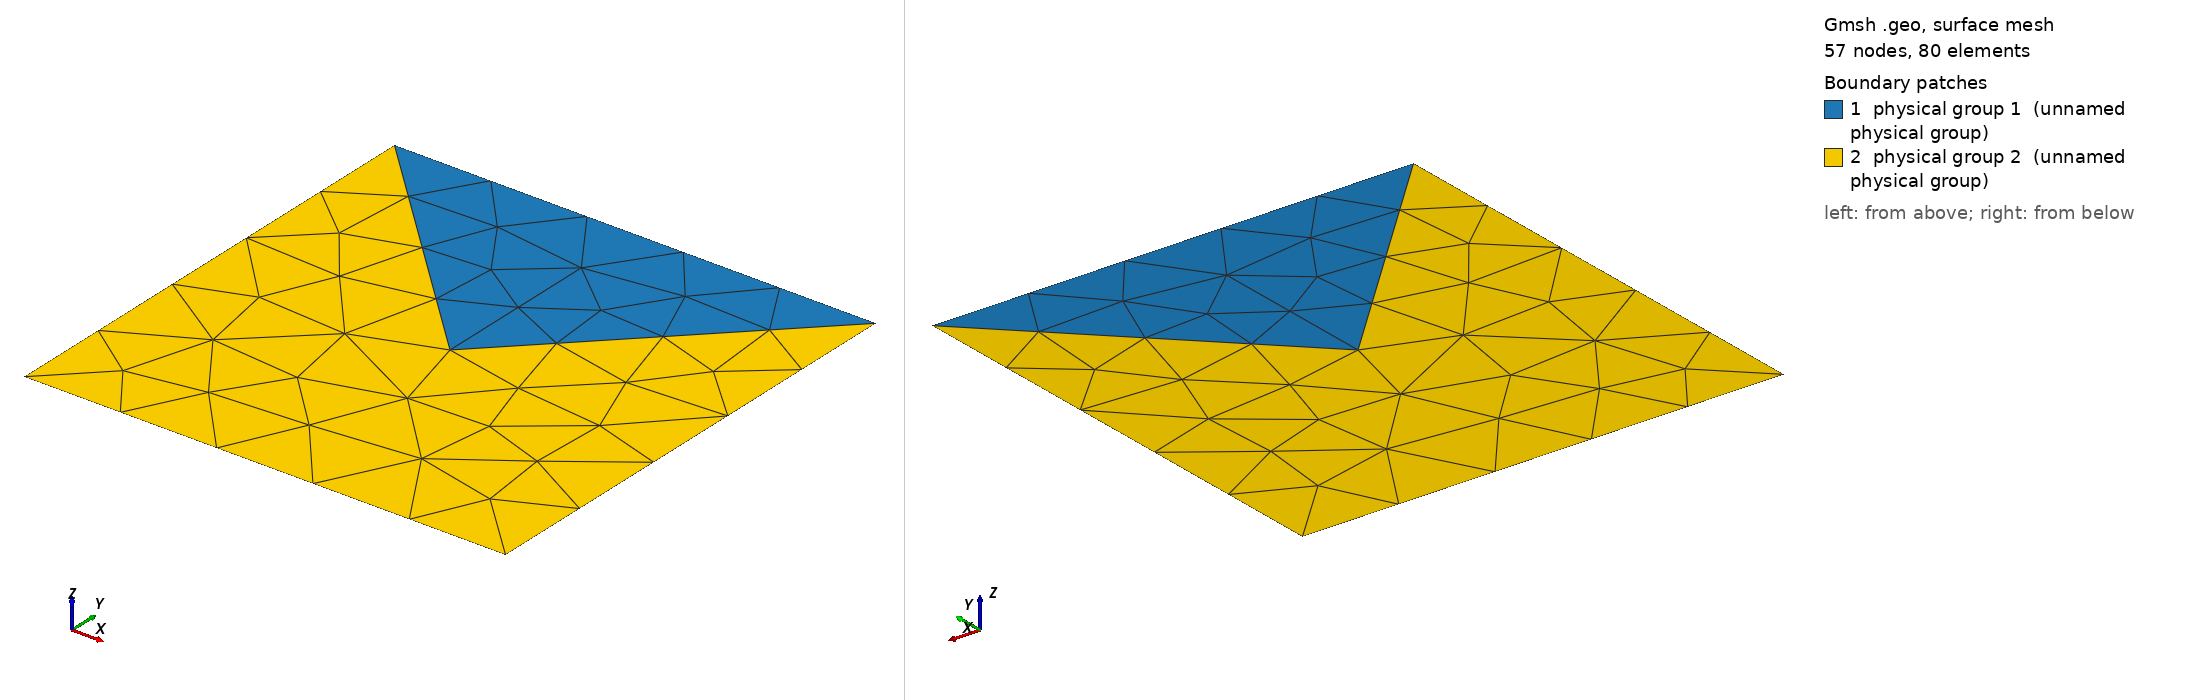

Gmsh geometry script, surface-meshed: 57 nodes, 80 surface elements. Boundary patches (legend numbers): 1 physical group 1 (unnamed physical group), 2 physical group 2 (unnamed physical group). Left view from above one corner, right view from below the opposite corner. Legend entries are the model's physical surfaces. The drawing asked Gmsh for element sizes between 1% and 20% of the model's largest extent; the script's own settings can give other sizes.

=== cross_seas.geo (drawn) ===

DefineConstant[ res = {4, Min 0, Max 1, Name "cell resolution" } ];

// enable CAD modelling
SetFactory("OpenCASCADE");


//
// Mesh looks like this
//      line [3] = {3, 4} -> neumann
//  4 ------------ 3
//  | \          / |
//  |   \      /   |
//  |     \  /     |
//  |       5      | line [2] = {2, 3} -> dirichlet
//  |     /   \    |
//  |   /       \  |
//  | /           \|
//  1 ------------ 2
//      line [1] = {1, 2} -> dirichlet
//
//  line [4] = {4, 1} -> dirichlet
//
//  line [5] = {5, 4} -> fault
//  line [6] = {5, 2}
//  line [7] = {5, 3}
//  line [8] = {5, 1}


Point(1) = {-1.0, -1.0, 0.0, res};
Point(2) = {1.0, -1.0, 0.0, res};
Point(3) = {1.0, 1.0, 0.0, res};
Point(4) = {-1.0, 1.0, 0.0, res};
Point(5) = {0.0, 0.0, 0.0, res};


// Define 4 line segments
_line = newl; Line(_line) = {1, 2};
_line = newl; Line(_line) = {2, 3};
_line = newl; Line(_line) = {3, 4};
_line = newl; Line(_line) = {4, 1};

_line = newl; Line(_line) = {5, 4}; // diag, center -> upper left

_line = newl; Line(_line) = {5, 2}; // diag, center -> lower right
_line = newl; Line(_line) = {5, 3}; // diag, center -> upper right
_line = newl; Line(_line) = {5, 1}; // diag, center -> lower left


Physical Curve(1) = { 3 }; // [free surface] exterior: top
Physical Curve(3) = { 5 }; // [fault] interior: upper diagonal
Physical Curve(5) = { 1, 2, 4 }; // [Dirichlet] exterior: bottom, right, left
// ignore three diagonal lines - these lines are not physical

// top triangle
top[] = { 3, -5, 7 };
Line Loop(1) = top[];
Plane Surface(1) = 1;

// other triangles
others[] = { 4, 1, 2, -7, 5 };
Line Loop(2) = others[];
Plane Surface(2) = 2;

Physical Surface(1) = { 1 };
Physical Surface(2) = { 2 };

Mesh.MshFileVersion = 2.2;
